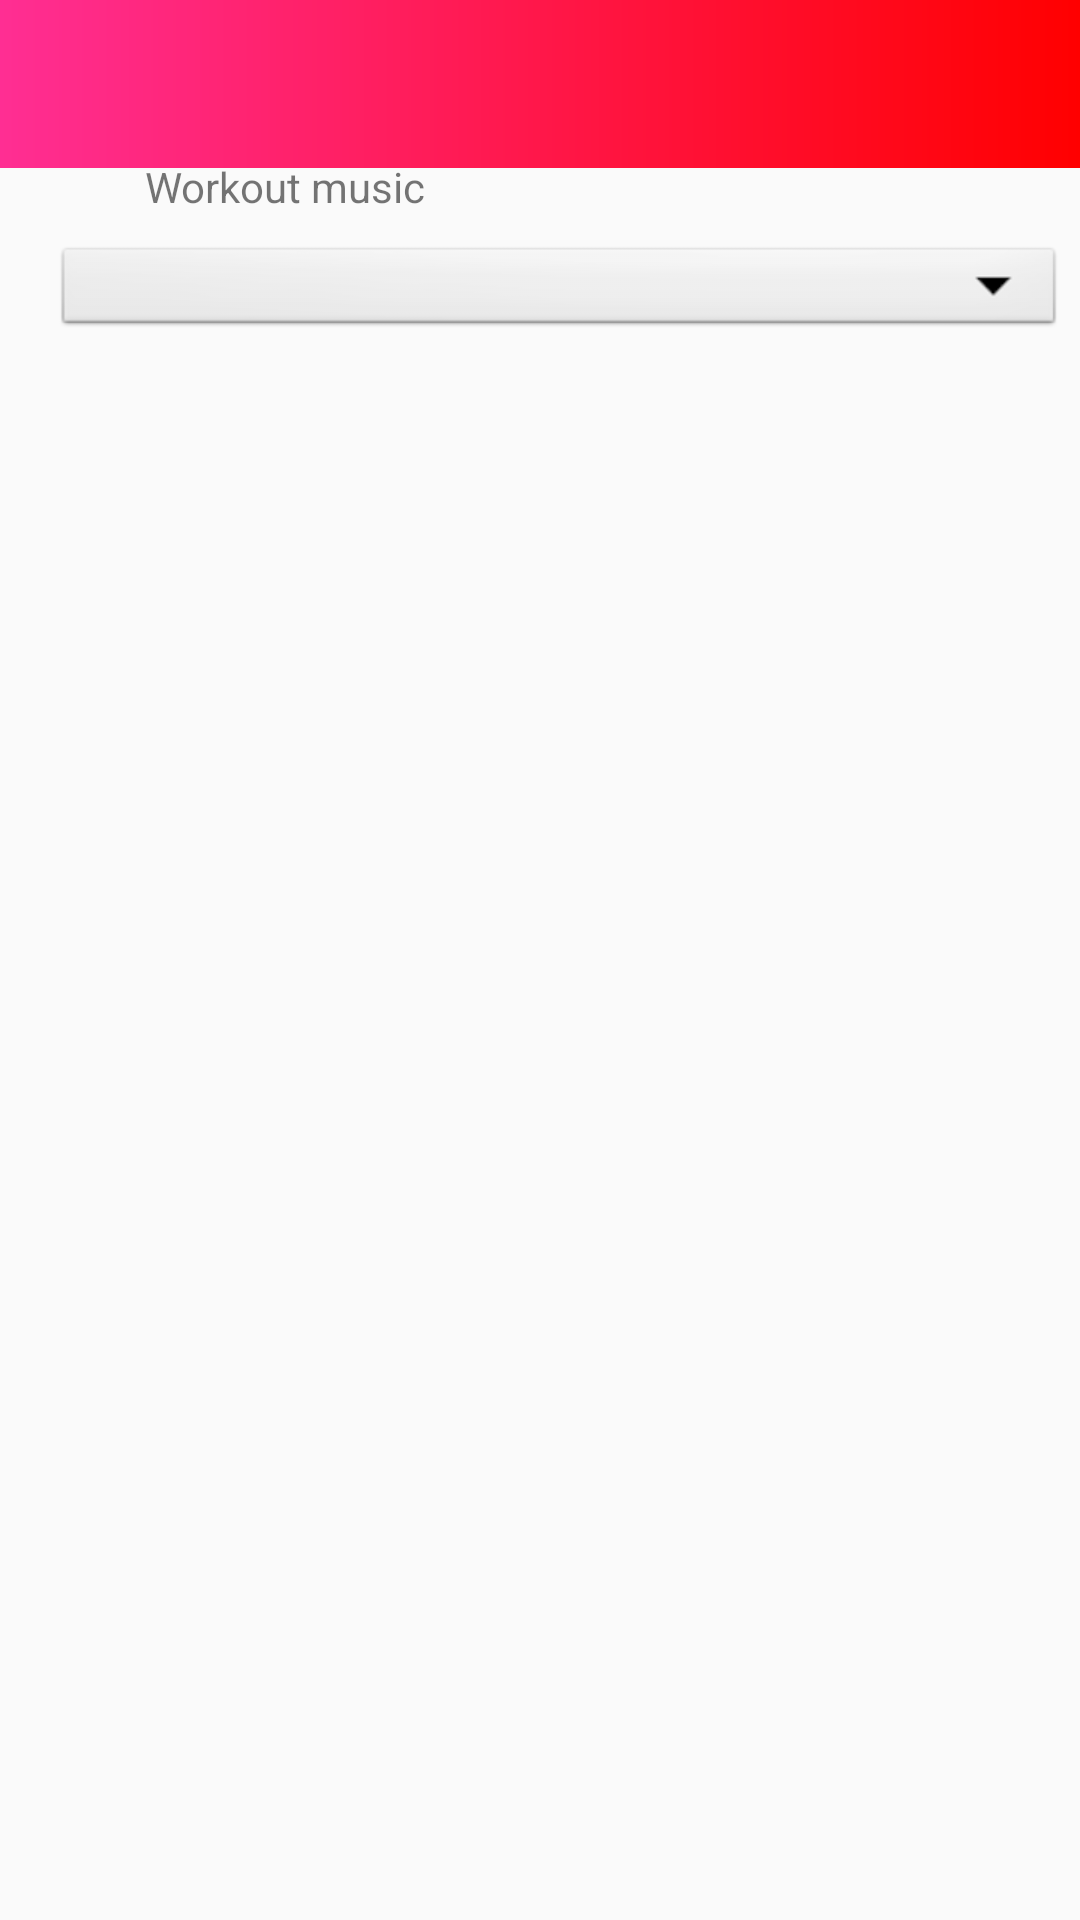

Reconstruct the res/layout file that produces this screen, plus the resources it refers to.
<!-- AndroidManifest.xml: activity theme Theme.AppCompat.DayNight.NoActionBar -->
<!-- res/layout/activity_preferences.xml -->
<?xml version="1.0" encoding="utf-8"?>
<androidx.constraintlayout.widget.ConstraintLayout xmlns:android="http://schemas.android.com/apk/res/android"
    xmlns:app="http://schemas.android.com/apk/res-auto"
    xmlns:tools="http://schemas.android.com/tools"
    android:layout_width="match_parent"
    android:layout_height="match_parent"
    tools:context=".MainActivity">

    <include
        layout="@layout/bar_layout"
        tools:layout_editor_absoluteX="85dp"
        tools:layout_editor_absoluteY="130dp" />

    <TextView
        android:id="@+id/textView3"
        android:layout_width="wrap_content"
        android:layout_height="wrap_content"
        android:text="Workout music"
        app:layout_constraintBottom_toBottomOf="parent"
        app:layout_constraintEnd_toEndOf="parent"
        app:layout_constraintHorizontal_bias="0.182"
        app:layout_constraintStart_toStartOf="parent"
        app:layout_constraintTop_toTopOf="parent"
        app:layout_constraintVertical_bias="0.085" />

    <Spinner
        android:id="@+id/spinner1"
        android:layout_width="337dp"
        android:layout_height="33dp"
        android:background="@android:drawable/btn_dropdown"
        android:spinnerMode="dropdown"
        app:layout_constraintBottom_toBottomOf="parent"
        app:layout_constraintEnd_toEndOf="parent"
        app:layout_constraintHorizontal_bias="0.783"
        app:layout_constraintStart_toStartOf="parent"
        app:layout_constraintTop_toTopOf="parent"
        app:layout_constraintVertical_bias="0.133" />

</androidx.constraintlayout.widget.ConstraintLayout>
<!-- res/layout/bar_layout.xml (included above) -->
<?xml version="1.0" encoding="utf-8"?>
<RelativeLayout xmlns:android="http://schemas.android.com/apk/res/android"
    android:layout_width="match_parent"
    android:layout_height="wrap_content"
    xmlns:app="http://schemas.android.com/apk/res-auto">

    <com.google.android.material.appbar.AppBarLayout
        android:id="@+id/app_bar"
        android:layout_width="match_parent"
        android:layout_height="wrap_content"
        android:background="#11B0F1"
        android:fitsSystemWindows="true"
        android:theme="@style/Theme.WorkoutApp.AppBarOverlay">


        <androidx.appcompat.widget.Toolbar
            android:id="@+id/toolbar"
            android:layout_width="match_parent"
            android:layout_height="match_parent"
            android:background="@drawable/bar_background"
            app:popupTheme="@style/Theme.WorkoutApp.PopupOverlay" />

    </com.google.android.material.appbar.AppBarLayout>

</RelativeLayout>
<!-- resources referenced by this layout -->
<resources>
  <!-- drawable bar_background (drawable) -->
  <?xml version="1.0" encoding="utf-8"?>
  <shape xmlns:android="http://schemas.android.com/apk/res/android" android:shape="rectangle">
      <gradient
          android:type="linear"
          android:startColor="#FFFF2E93"
          android:endColor="#FFFF0000"
          android:angle="0"/>
  </shape>
  <style name="Theme.WorkoutApp.AppBarOverlay" parent="ThemeOverlay.AppCompat.Dark.ActionBar" />
  <style name="Theme.WorkoutApp.PopupOverlay" parent="ThemeOverlay.AppCompat.Light" />
</resources>
